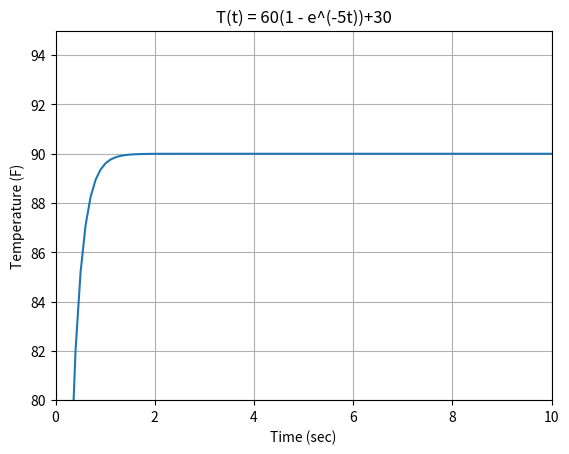

Here is the Python script that generated this plot:
# -*- coding: utf-8 -*-
"""
Spyder Editor

This is a temporary script file.
"""



import matplotlib.pyplot as plt
import numpy as np

t = np.linspace(0, 10, num=100)
T = 60*(1-np.exp(-5*t))+30

plt.xlim([0,10])
plt.ylim([80,95])

plt.title('T(t) = 60(1 - e^(-5t))+30')
plt.xlabel ('Time (sec)')
plt.ylabel ('Temperature (F)')
plt.grid()

plt.plot(t,T)

plt.show()
